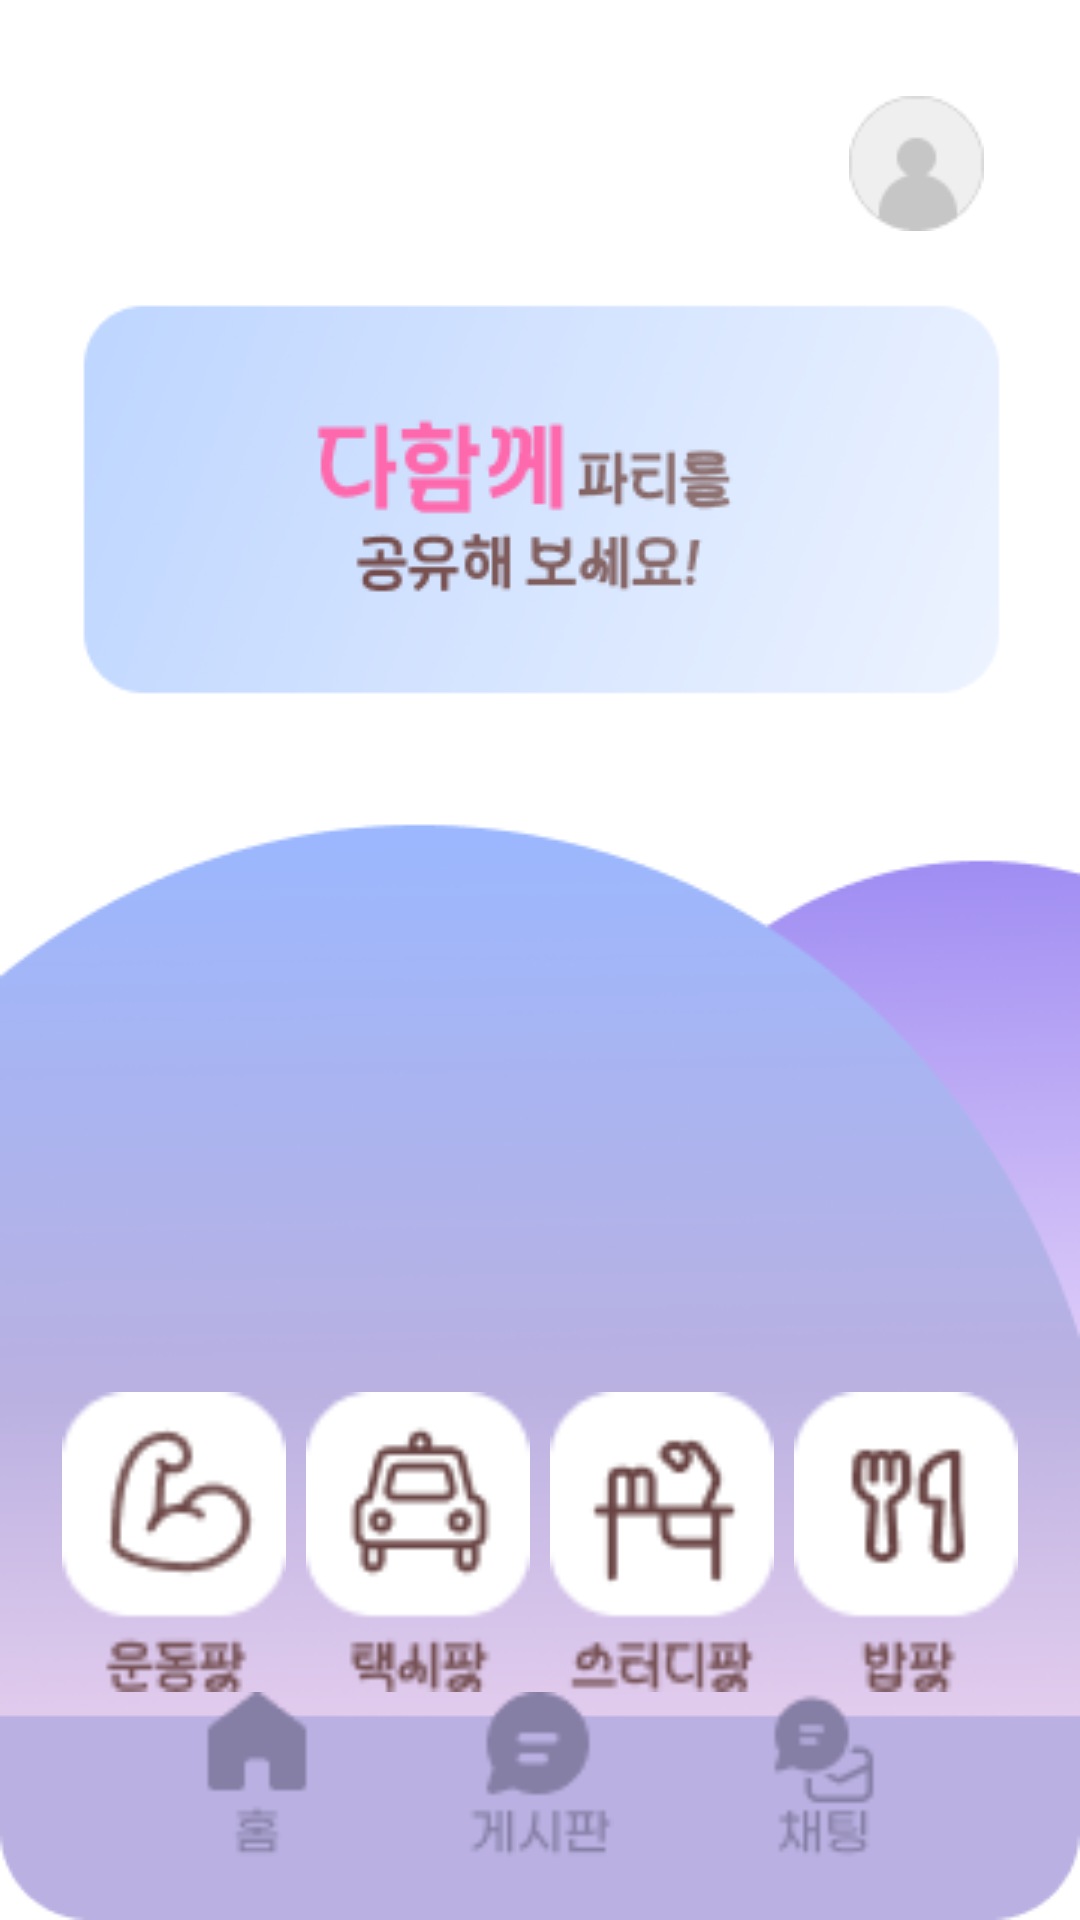

Layout XML and referenced resources for this Android screen:
<!-- AndroidManifest.xml: activity theme Theme.POT -->
<!-- res/layout/fragment_main.xml -->
<?xml version="1.0" encoding="utf-8"?>
<androidx.constraintlayout.widget.ConstraintLayout
    xmlns:android="http://schemas.android.com/apk/res/android"
    xmlns:app="http://schemas.android.com/apk/res-auto"
    xmlns:tools="http://schemas.android.com/tools"
    android:background="@drawable/main"
    android:layout_width="match_parent"
    android:layout_height="match_parent"
    android:padding="16dp"
    tools:context="com.example.pot.ui.theme.fragment.MainFragment">

    
    <ImageView
        android:id="@+id/imgUserIcon"
        android:layout_width="45dp"
        android:layout_height="45dp"
        android:layout_marginEnd="16dp"
        android:layout_marginTop="16dp"
        android:src="@drawable/user_icon"
        android:contentDescription="@string/user_icon"
        app:layout_constraintEnd_toEndOf="parent"
        app:layout_constraintTop_toTopOf="parent" />

    
    <ImageView
        android:id="@+id/imgExercisePot"
        android:layout_width="0dp"
        android:layout_height="100dp"
        android:layout_marginTop="448dp"
        android:contentDescription="@string/exercise_pot"
        android:src="@drawable/exercisepot"
        app:layout_constraintEnd_toStartOf="@id/imgTaxiPot"
        app:layout_constraintStart_toStartOf="parent"
        app:layout_constraintTop_toTopOf="parent"
        app:layout_constraintWidth_percent="0.24" />

    
    <ImageView
        android:id="@+id/imgTaxiPot"
        android:layout_width="0dp"
        android:layout_height="100dp"
        android:layout_marginTop="448dp"
        android:contentDescription="@string/taxi_pot"
        android:src="@drawable/taxipot"
        app:layout_constraintEnd_toStartOf="@id/imgStudyPot"
        app:layout_constraintStart_toEndOf="@id/imgExercisePot"
        app:layout_constraintTop_toTopOf="parent"
        app:layout_constraintWidth_percent="0.24" />

    
    <ImageView
        android:id="@+id/imgStudyPot"
        android:layout_width="0dp"
        android:layout_height="100dp"
        android:layout_marginTop="448dp"
        android:contentDescription="@string/study_pot"
        android:src="@drawable/studypot"
        app:layout_constraintEnd_toStartOf="@id/imgMealPot"
        app:layout_constraintStart_toEndOf="@id/imgTaxiPot"
        app:layout_constraintTop_toTopOf="parent"
        app:layout_constraintWidth_percent="0.24" />

    
    <ImageView
        android:id="@+id/imgMealPot"
        android:layout_width="0dp"
        android:layout_height="100dp"
        android:layout_marginTop="448dp"
        android:contentDescription="@string/meal_pot"
        android:src="@drawable/mealpot"
        app:layout_constraintEnd_toEndOf="parent"
        app:layout_constraintStart_toEndOf="@id/imgStudyPot"
        app:layout_constraintTop_toTopOf="parent"
        app:layout_constraintWidth_percent="0.24" />

    
    <ImageView
        android:id="@+id/imgHomeIcon"
        android:layout_width="50dp"
        android:layout_height="60dp"
        android:contentDescription="@string/home_icon"
        android:src="@drawable/home_icon"
        app:layout_constraintBottom_toBottomOf="parent"
        app:layout_constraintEnd_toStartOf="@id/imgBoardIcon"
        app:layout_constraintHorizontal_chainStyle="spread"
        app:layout_constraintStart_toStartOf="parent" />

    
    <ImageView
        android:id="@+id/imgBoardIcon"
        android:layout_width="50dp"
        android:layout_height="60dp"
        android:contentDescription="@string/board_icon"
        android:src="@drawable/board_icon"
        app:layout_constraintBottom_toBottomOf="parent"
        app:layout_constraintEnd_toStartOf="@id/imgChatIcon"
        app:layout_constraintStart_toEndOf="@id/imgHomeIcon" />

    
    <ImageView
        android:id="@+id/imgChatIcon"
        android:layout_width="50dp"
        android:layout_height="60dp"
        android:contentDescription="@string/chat_icon"
        android:src="@drawable/chat_icon"
        app:layout_constraintBottom_toBottomOf="parent"
        app:layout_constraintEnd_toEndOf="parent"
        app:layout_constraintStart_toEndOf="@id/imgBoardIcon" />

</androidx.constraintlayout.widget.ConstraintLayout>
<!-- resources referenced by this layout -->
<resources>
  <!-- drawable board_icon: png bitmap (drawable, 1194 bytes) -->
  <!-- drawable chat_icon: png bitmap (drawable, 1235 bytes) -->
  <!-- drawable exercisepot: png bitmap (drawable, 2329 bytes) -->
  <!-- drawable home_icon: png bitmap (drawable, 712 bytes) -->
  <!-- drawable main: png bitmap (drawable, 44839 bytes) -->
  <!-- drawable mealpot: png bitmap (drawable, 1805 bytes) -->
  <!-- drawable studypot: png bitmap (drawable, 2000 bytes) -->
  <!-- drawable taxipot: png bitmap (drawable, 2020 bytes) -->
  <!-- drawable user_icon: png bitmap (drawable, 1250 bytes) -->
  <string name="board_icon">Board</string>
  <string name="chat_icon">Chat</string>
  <string name="exercise_pot">Exercise Pot</string>
  <string name="home_icon">Home</string>
  <string name="meal_pot">Meal Pot</string>
  <string name="study_pot">Study Pot</string>
  <string name="taxi_pot">Taxi Pot</string>
  <string name="user_icon">User Icon</string>
  <style name="Theme.POT" parent="Theme.AppCompat.Light.DarkActionBar">
          
          <item name="colorPrimary">@color/purple_500</item>
          <item name="colorPrimaryDark">@color/purple_700</item>
          <item name="colorAccent">@color/teal_200</item>
  
          
          <item name="android:windowBackground">@color/white</item>
      </style>
  <!-- not gathered from this repository: default colours our renderer supplied (Android Studio template values) -->
  <color name="purple_500">#FF6200EE</color>
  <color name="purple_700">#FF3700B3</color>
  <color name="teal_200">#FF03DAC5</color>
  <color name="white">#FFFFFFFF</color>
</resources>
